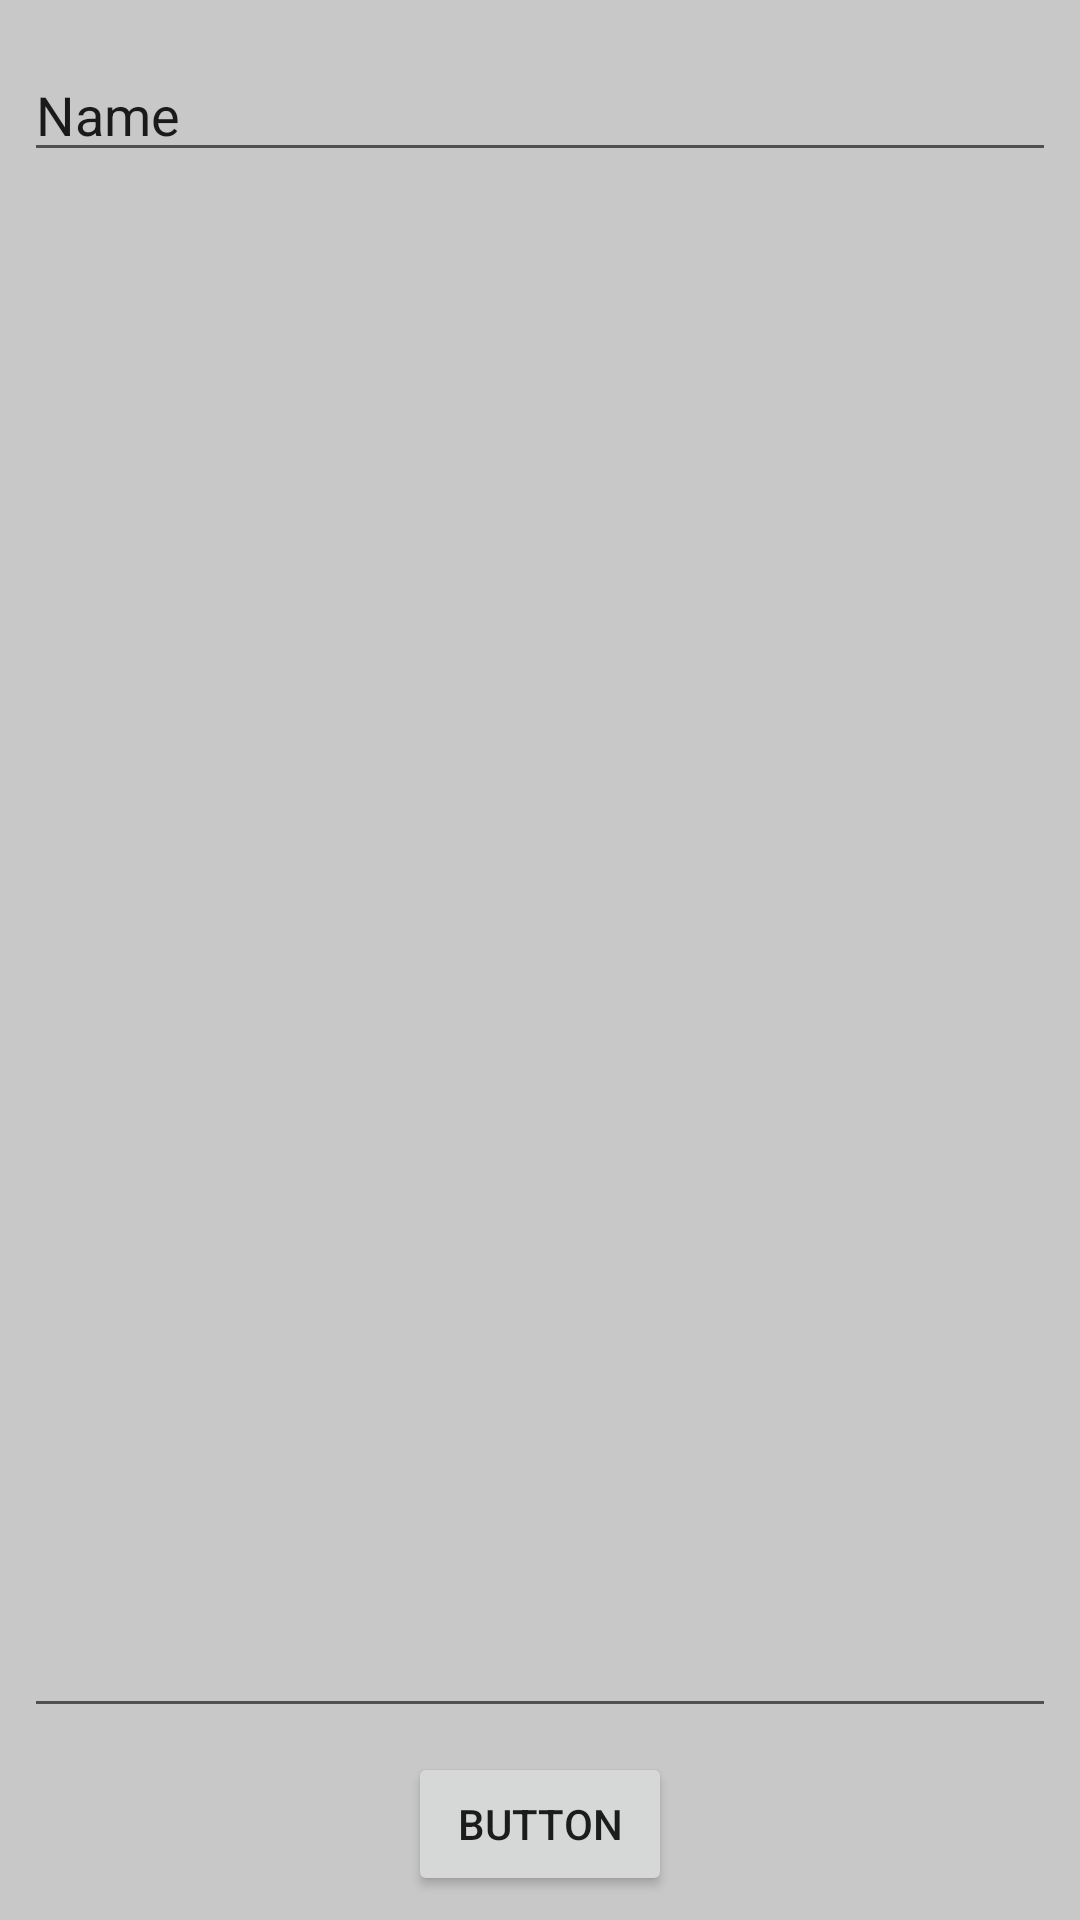

Layout XML and referenced resources for this Android screen:
<!-- AndroidManifest.xml: application theme Theme.MyNotes_ver2 -->
<!-- res/layout/fragment_add_delete_note.xml -->
<?xml version="1.0" encoding="utf-8"?>
<androidx.constraintlayout.widget.ConstraintLayout xmlns:android="http://schemas.android.com/apk/res/android"
    xmlns:app="http://schemas.android.com/apk/res-auto"
    xmlns:tools="http://schemas.android.com/tools"
    android:layout_width="match_parent"
    android:layout_height="match_parent"

    android:layout_margin="@dimen/h_margin"
    android:background="@color/cardview_shadow_start_color">

    <ImageView
        android:id="@+id/imageView"
        android:layout_width="wrap_content"
        android:layout_height="wrap_content"
        android:layout_margin="@dimen/v_margin"
        app:layout_constraintEnd_toEndOf="parent"
        app:layout_constraintStart_toStartOf="parent"
        app:layout_constraintTop_toTopOf="parent"
        app:srcCompat="@drawable/ic_baseline_post_add_24" />

    <EditText
        android:id="@+id/editTextTextPersonName"
        android:layout_width="match_parent"
        android:layout_height="wrap_content"
        android:layout_margin="@dimen/v_margin"
        android:ems="10"
        android:inputType="textPersonName"
        android:text="Name"
        app:layout_constraintTop_toBottomOf="@+id/imageView"
        tools:layout_editor_absoluteX="19dp" />

    <Button
        android:id="@+id/button"
        android:layout_width="wrap_content"
        android:layout_height="wrap_content"
        android:layout_marginBottom="8dp"
        android:text="Button"
        app:layout_constraintBottom_toBottomOf="parent"
        app:layout_constraintEnd_toEndOf="parent"
        app:layout_constraintStart_toStartOf="parent" />

    <EditText
        android:id="@+id/editTextTextMultiLine"
        android:layout_width="0dp"
        android:layout_height="0dp"
        android:layout_margin="@dimen/v_margin"
        android:ems="10"
        android:gravity="start|top"
        android:inputType="textMultiLine"
        app:layout_constraintBottom_toTopOf="@+id/button"
        app:layout_constraintEnd_toEndOf="parent"
        app:layout_constraintStart_toStartOf="parent"
        app:layout_constraintTop_toBottomOf="@+id/editTextTextPersonName" />

</androidx.constraintlayout.widget.ConstraintLayout>
<!-- resources referenced by this layout -->
<resources>
  <dimen name="h_margin">16dp</dimen>
  <dimen name="v_margin">8dp</dimen>
  <style name="Theme.MyNotes_ver2" parent="Theme.MaterialComponents.DayNight.NoActionBar">
          
          <item name="colorPrimary">@color/purple_500</item>
          <item name="colorPrimaryVariant">@color/purple_700</item>
          <item name="colorOnPrimary">@color/white</item>
          
          <item name="colorSecondary">@color/teal_200</item>
          <item name="colorSecondaryVariant">@color/teal_700</item>
          <item name="colorOnSecondary">@color/black</item>
          
          <item name="android:statusBarColor" tools:targetApi="l">?attr/colorPrimaryVariant</item>
          
      </style>
  <!-- not gathered from this repository: default colours our renderer supplied (Android Studio template values) -->
  <color name="purple_500">#FF6200EE</color>
  <color name="purple_700">#FF3700B3</color>
  <color name="teal_200">#FF03DAC5</color>
  <color name="teal_700">#FF018786</color>
  <color name="black">#FF000000</color>
  <color name="white">#FFFFFFFF</color>
</resources>
